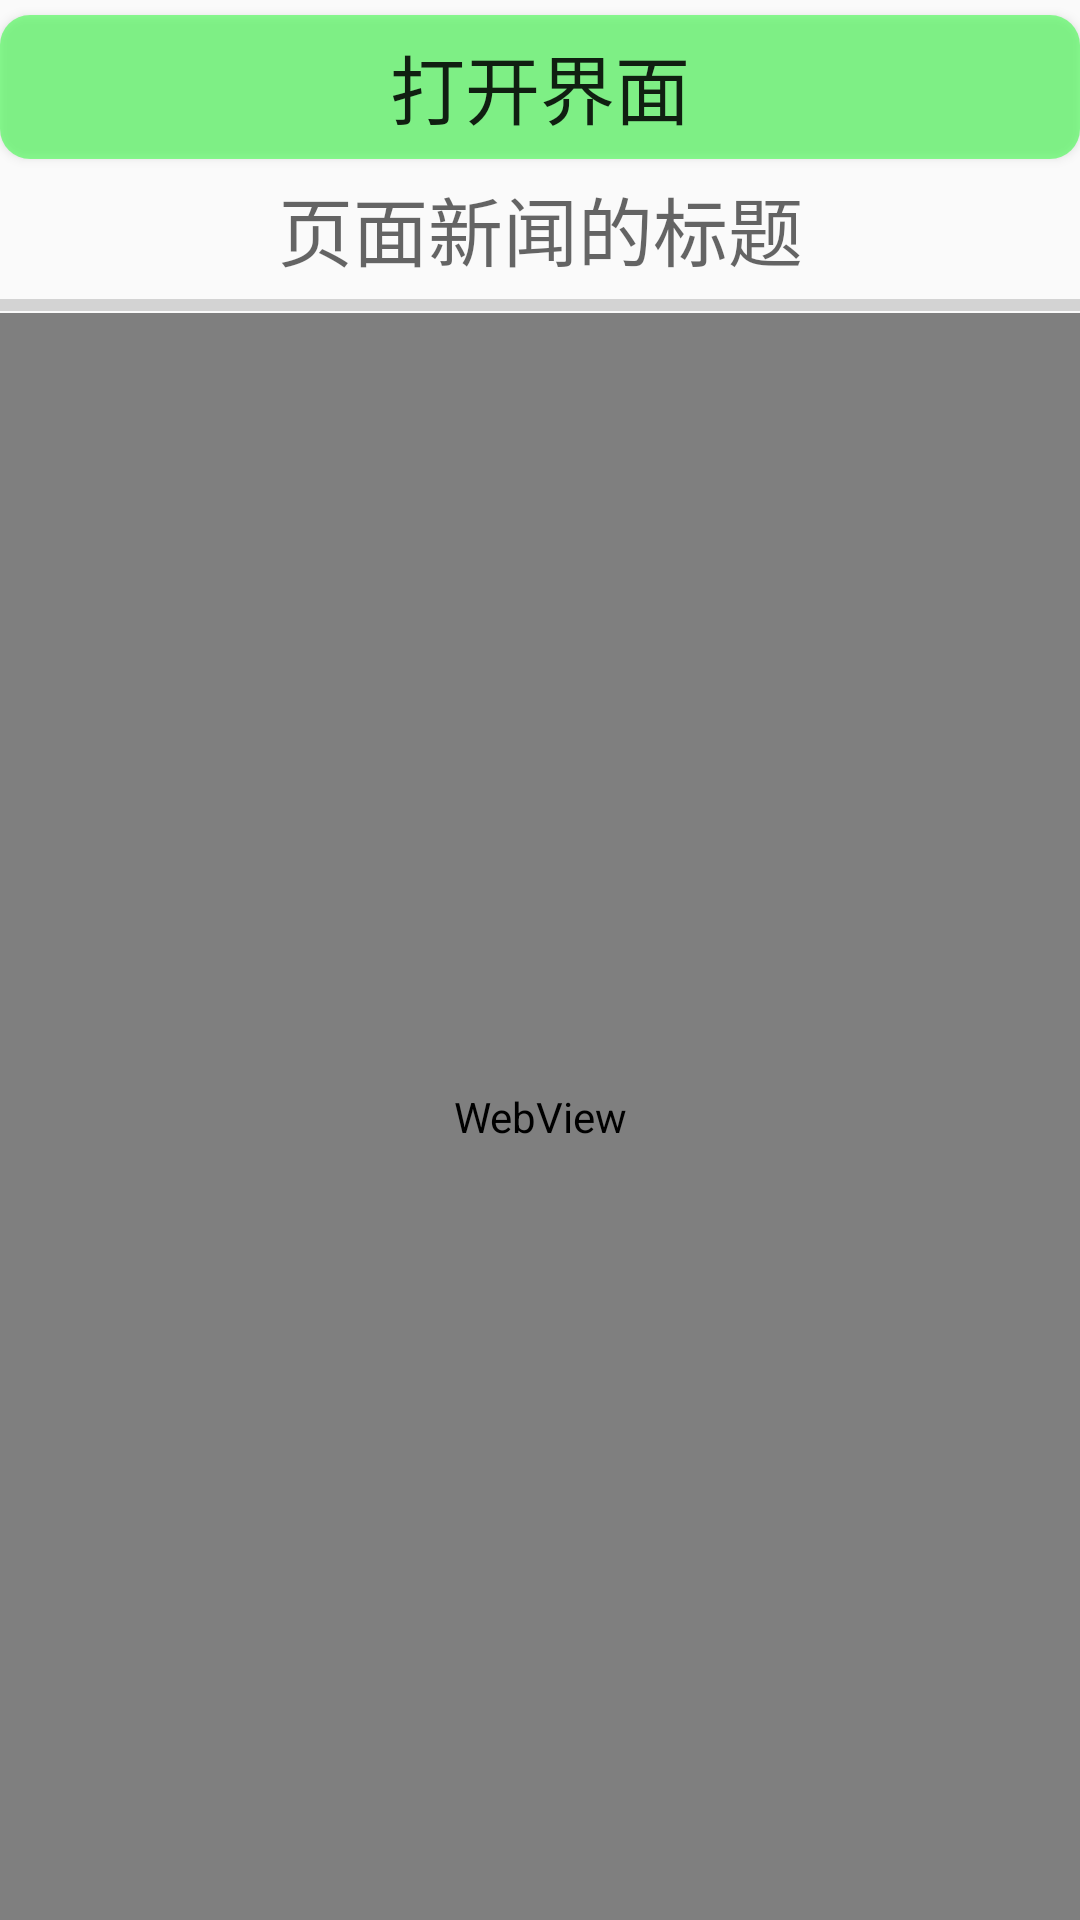

The Android layout XML behind this screen, and the referenced resources:
<!-- AndroidManifest.xml: application theme AppTheme -->
<!-- res/layout/activity_web_view.xml -->
<?xml version="1.0" encoding="utf-8"?>
<LinearLayout xmlns:android="http://schemas.android.com/apk/res/android"
    xmlns:tools="http://schemas.android.com/tools"
    android:layout_width="match_parent"
    android:layout_height="match_parent"
    android:orientation="vertical"
    tools:context="com.sky.webview.WebViewActivity">

    <Button
        android:id="@+id/web_button"
        android:layout_width="match_parent"
        android:layout_height="wrap_content"
        android:layout_marginTop="5dp"
        android:layout_marginBottom="5dp"
        android:background="@drawable/button_selector"
        android:text="打开界面"
        android:textSize="25sp" />

    <TextView
        android:id="@+id/web_text_title"
        android:layout_width="match_parent"
        android:layout_height="wrap_content"
        android:layout_marginBottom="5dp"
        android:gravity="center"
        android:hint="页面新闻的标题"
        android:textAllCaps="false"
        android:textSize="25sp" />

    <ProgressBar
        android:id="@+id/web_progress"
        style="@style/Widget.AppCompat.ProgressBar.Horizontal"
        android:layout_width="match_parent"
        android:layout_height="5dp"
        android:max="100" />

    <WebView
        android:id="@+id/web_view"
        android:layout_width="match_parent"
        android:layout_height="match_parent" />

</LinearLayout>
<!-- resources referenced by this layout -->
<resources>
  <!-- drawable button_selector (drawable) -->
  <?xml version="1.0" encoding="utf-8"?>
  <selector xmlns:android="http://schemas.android.com/apk/res/android">
      <item android:state_pressed="false">
          <shape>
              <solid android:width="1dp"
                  android:color="#8324ff32"/>
              <corners android:radius="10dp"/>
          </shape>
      </item>
      <item android:state_pressed="true">
          <shape>
              <solid android:width="1dp"
                  android:color="#83497dff"/>
              <corners android:radius="10dp"/>
          </shape>
      </item>
  </selector>
  <style name="AppTheme" parent="Theme.AppCompat.Light.NoActionBar">
          
          <item name="colorPrimary">@color/colorPrimary</item>
          <item name="colorPrimaryDark">@color/colorPrimaryDark</item>
          <item name="colorAccent">@color/colorAccent</item>
          
          <item name="actionOverflowMenuStyle">@style/OverflowMenu</item>
          
          
          
      </style>
  <style name="OverflowMenu" parent="Widget.AppCompat.PopupMenu.Overflow">
          
          <item name="android:overlapAnchor">false</item>
      </style>
  <!-- not gathered from this repository: default colours our renderer supplied (Android Studio template values) -->
  <color name="colorPrimary">#FF6200EE</color>
  <color name="colorPrimaryDark">#FF3700B3</color>
  <color name="colorAccent">#FF03DAC5</color>
</resources>
